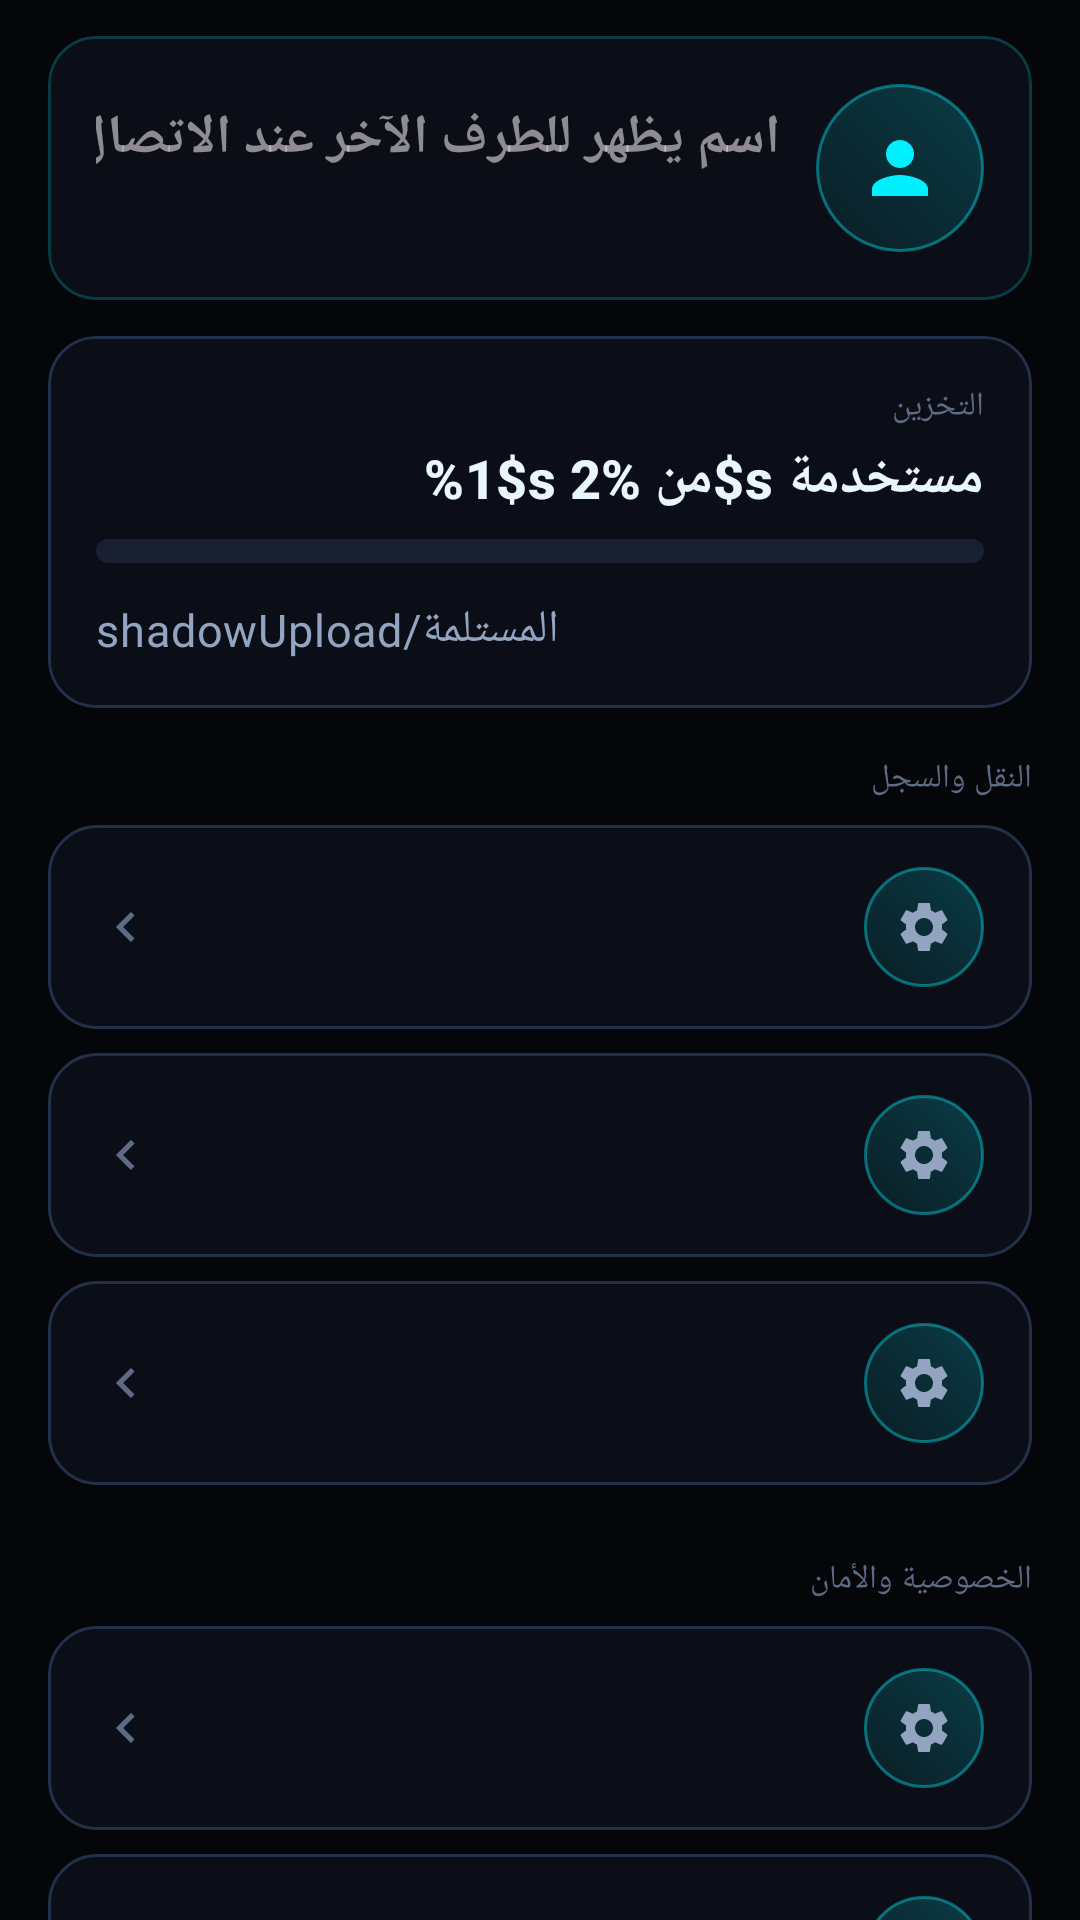

Write the Android layout XML for this screen, with the resource values it uses.
<!-- AndroidManifest.xml: application theme Theme.ShadowUpload -->
<!-- res/layout/fragment_me.xml -->
<?xml version="1.0" encoding="utf-8"?>
<androidx.core.widget.NestedScrollView xmlns:android="http://schemas.android.com/apk/res/android"
    xmlns:app="http://schemas.android.com/apk/res-auto"
    android:layout_width="match_parent"
    android:layout_height="match_parent"
    android:clipToPadding="false"
    android:layoutDirection="rtl"
    android:paddingBottom="@dimen/bottom_nav_inset">

    <LinearLayout
        android:layout_width="match_parent"
        android:layout_height="wrap_content"
        android:orientation="vertical"
        android:paddingStart="@dimen/space_l"
        android:paddingEnd="@dimen/space_l">

        
        <com.google.android.material.card.MaterialCardView
            android:layout_width="match_parent"
            android:layout_height="wrap_content"
            android:layout_marginTop="@dimen/space_m"
            app:cardBackgroundColor="@color/shadow_surface"
            app:cardCornerRadius="@dimen/radius_m"
            app:strokeColor="#3300F0FF"
            app:strokeWidth="1dp">

            <LinearLayout
                android:layout_width="match_parent"
                android:layout_height="wrap_content"
                android:gravity="center_vertical"
                android:orientation="horizontal"
                android:padding="@dimen/space_l">

                <FrameLayout
                    android:layout_width="56dp"
                    android:layout_height="56dp"
                    android:background="@drawable/bg_icon_circle">

                    <ImageView
                        android:layout_width="28dp"
                        android:layout_height="28dp"
                        android:layout_gravity="center"
                        android:contentDescription="@null"
                        android:src="@drawable/ic_me" />
                </FrameLayout>

                <LinearLayout
                    android:layout_width="0dp"
                    android:layout_height="wrap_content"
                    android:layout_marginStart="@dimen/space_m"
                    android:layout_weight="1"
                    android:orientation="vertical">

                    <EditText
                        android:id="@+id/etDeviceName"
                        android:layout_width="match_parent"
                        android:layout_height="wrap_content"
                        android:background="@null"
                        android:hint="@string/me_device_name_hint"
                        android:imeOptions="actionDone"
                        android:inputType="text"
                        android:maxLines="1"
                        android:textColor="@color/text_primary"
                        android:textSize="@dimen/text_title"
                        android:textStyle="bold" />

                    <TextView
                        android:id="@+id/tvDeviceId"
                        style="@style/Text.ShadowUpload.Mono"
                        android:layout_width="wrap_content"
                        android:layout_height="wrap_content"
                        android:layout_marginTop="2dp"
                        android:textColor="@color/text_tertiary" />
                </LinearLayout>
            </LinearLayout>
        </com.google.android.material.card.MaterialCardView>

        
        <com.google.android.material.card.MaterialCardView
            android:layout_width="match_parent"
            android:layout_height="wrap_content"
            android:layout_marginTop="@dimen/space_m"
            app:cardBackgroundColor="@color/shadow_surface"
            app:cardCornerRadius="@dimen/radius_m"
            app:strokeColor="@color/shadow_outline"
            app:strokeWidth="1dp">

            <LinearLayout
                android:layout_width="match_parent"
                android:layout_height="wrap_content"
                android:orientation="vertical"
                android:padding="@dimen/space_l">

                <TextView
                    style="@style/Text.ShadowUpload.Caption"
                    android:layout_width="wrap_content"
                    android:layout_height="wrap_content"
                    android:text="@string/me_section_storage" />

                <TextView
                    android:id="@+id/tvStorageSummary"
                    style="@style/Text.ShadowUpload.Title"
                    android:layout_width="wrap_content"
                    android:layout_height="wrap_content"
                    android:layout_marginTop="@dimen/space_xs"
                    android:text="@string/me_storage_summary" />

                <ProgressBar
                    android:id="@+id/pbStorage"
                    style="?android:attr/progressBarStyleHorizontal"
                    android:layout_width="match_parent"
                    android:layout_height="8dp"
                    android:layout_marginTop="@dimen/space_s"
                    android:max="100"
                    android:progress="0"
                    android:progressDrawable="@drawable/bg_progress_track" />

                <LinearLayout
                    android:layout_width="match_parent"
                    android:layout_height="wrap_content"
                    android:layout_marginTop="@dimen/space_m"
                    android:orientation="horizontal">

                    <TextView
                        android:id="@+id/tvStorageFree"
                        style="@style/Text.ShadowUpload.Body"
                        android:layout_width="0dp"
                        android:layout_height="wrap_content"
                        android:layout_weight="1" />

                    <TextView
                        android:id="@+id/tvReceivedFolder"
                        style="@style/Text.ShadowUpload.Body"
                        android:layout_width="wrap_content"
                        android:layout_height="wrap_content"
                        android:text="@string/me_default_folder" />
                </LinearLayout>
            </LinearLayout>
        </com.google.android.material.card.MaterialCardView>

        
        <TextView
            style="@style/Text.ShadowUpload.Caption"
            android:layout_width="wrap_content"
            android:layout_height="wrap_content"
            android:layout_marginTop="@dimen/space_l"
            android:layout_marginBottom="@dimen/space_s"
            android:text="@string/me_section_transfer" />

        <include
            android:id="@+id/rowHistory"
            layout="@layout/item_me_row" />

        <include
            android:id="@+id/rowCleanup"
            layout="@layout/item_me_row" />

        <include
            android:id="@+id/rowSettings"
            layout="@layout/item_me_row" />

        <TextView
            style="@style/Text.ShadowUpload.Caption"
            android:layout_width="wrap_content"
            android:layout_height="wrap_content"
            android:layout_marginTop="@dimen/space_l"
            android:layout_marginBottom="@dimen/space_s"
            android:text="@string/me_section_privacy" />

        <include
            android:id="@+id/rowSecurity"
            layout="@layout/item_me_row" />

        <include
            android:id="@+id/rowPermissions"
            layout="@layout/item_me_row" />

        
        <TextView
            style="@style/Text.ShadowUpload.Caption"
            android:layout_width="wrap_content"
            android:layout_height="wrap_content"
            android:layout_marginTop="@dimen/space_l"
            android:layout_marginBottom="@dimen/space_s"
            android:text="@string/me_section_about" />

        <com.google.android.material.card.MaterialCardView
            android:layout_width="match_parent"
            android:layout_height="wrap_content"
            android:layout_marginBottom="@dimen/space_xl"
            app:cardBackgroundColor="@color/shadow_surface"
            app:cardCornerRadius="@dimen/radius_m"
            app:strokeColor="@color/shadow_outline"
            app:strokeWidth="1dp">

            <LinearLayout
                android:layout_width="match_parent"
                android:layout_height="wrap_content"
                android:orientation="vertical"
                android:padding="@dimen/space_l">

                <TextView
                    android:id="@+id/tvVersion"
                    style="@style/Text.ShadowUpload.Mono"
                    android:layout_width="wrap_content"
                    android:layout_height="wrap_content"
                    android:text="@string/me_version_info" />

                <TextView
                    style="@style/Text.ShadowUpload.Body"
                    android:layout_width="match_parent"
                    android:layout_height="wrap_content"
                    android:layout_marginTop="@dimen/space_s"
                    android:text="@string/me_offline_note" />
            </LinearLayout>
        </com.google.android.material.card.MaterialCardView>
    </LinearLayout>
</androidx.core.widget.NestedScrollView>
<!-- res/layout/item_me_row.xml (included above) -->
<?xml version="1.0" encoding="utf-8"?>
<LinearLayout xmlns:android="http://schemas.android.com/apk/res/android"
    android:layout_width="match_parent"
    android:layout_height="wrap_content"
    android:layout_marginBottom="@dimen/space_s"
    android:background="@drawable/bg_hub_tile"
    android:clickable="true"
    android:focusable="true"
    android:gravity="center_vertical"
    android:minHeight="68dp"
    android:orientation="horizontal"
    android:paddingStart="@dimen/space_l"
    android:paddingTop="@dimen/space_m"
    android:paddingEnd="@dimen/space_l"
    android:paddingBottom="@dimen/space_m">

    <FrameLayout
        android:layout_width="40dp"
        android:layout_height="40dp"
        android:background="@drawable/bg_icon_circle">

        <ImageView
            android:id="@+id/ivRowIcon"
            android:layout_width="20dp"
            android:layout_height="20dp"
            android:layout_gravity="center"
            android:contentDescription="@null"
            android:src="@drawable/ic_settings" />
    </FrameLayout>

    <LinearLayout
        android:layout_width="0dp"
        android:layout_height="wrap_content"
        android:layout_marginStart="@dimen/space_m"
        android:layout_weight="1"
        android:orientation="vertical">

        <TextView
            android:id="@+id/tvRowTitle"
            style="@style/Text.ShadowUpload.Title"
            android:layout_width="wrap_content"
            android:layout_height="wrap_content"
            android:textSize="@dimen/text_body" />

        <TextView
            android:id="@+id/tvRowSubtitle"
            style="@style/Text.ShadowUpload.Caption"
            android:layout_width="wrap_content"
            android:layout_height="wrap_content"
            android:layout_marginTop="2dp" />
    </LinearLayout>

    <ImageView
        android:layout_width="20dp"
        android:layout_height="20dp"
        android:contentDescription="@null"
        android:src="@drawable/ic_arrow_forward" />
</LinearLayout>
<!-- resources referenced by this layout -->
<resources>
  <color name="shadow_outline">#23304A</color>
  <color name="shadow_surface">#0B0E16</color>
  <color name="text_primary">#EAF6FF</color>
  <color name="text_tertiary">#5D6B84</color>
  <dimen name="bottom_nav_inset">76dp</dimen>
  <dimen name="radius_m">16dp</dimen>
  <dimen name="space_l">16dp</dimen>
  <dimen name="space_m">12dp</dimen>
  <dimen name="space_s">8dp</dimen>
  <dimen name="space_xl">24dp</dimen>
  <dimen name="space_xs">4dp</dimen>
  <dimen name="text_body">15sp</dimen>
  <dimen name="text_title">18sp</dimen>
  <string name="me_default_folder">shadowUpload/المستلمة</string>
  <string name="me_device_name_hint">اسم يظهر للطرف الآخر عند الاتصال</string>
  <string name="me_offline_note">التطبيق يعمل على شبكتك المحلية فقط دون أي اتصال بالإنترنت.</string>
  <string name="me_section_about">عن التطبيق</string>
  <string name="me_section_privacy">الخصوصية والأمان</string>
  <string name="me_section_storage">التخزين</string>
  <string name="me_section_transfer">النقل والسجل</string>
  <string name="me_storage_summary">%1$s من %2$s مستخدمة</string>
  <string name="me_version_info">shadowUpload %1$s — يعمل من أندرويد 5.0 فما فوق</string>
  <style name="Text.ShadowUpload.Body" parent="TextAppearance.Material3.BodyMedium">
          <item name="android:textColor">@color/text_secondary</item>
          <item name="android:textSize">@dimen/text_body</item>
      </style>
  <style name="Text.ShadowUpload.Caption" parent="TextAppearance.Material3.LabelSmall">
          <item name="android:textColor">@color/text_tertiary</item>
          <item name="android:textSize">@dimen/text_caption</item>
      </style>
  <style name="Text.ShadowUpload.Mono" parent="TextAppearance.Material3.BodyMedium">
          <item name="android:fontFamily">monospace</item>
          <item name="android:textColor">@color/neon_cyan</item>
          <item name="android:textSize">@dimen/text_small</item>
      </style>
  <style name="Text.ShadowUpload.Title" parent="TextAppearance.Material3.TitleMedium">
          <item name="android:textColor">@color/text_primary</item>
          <item name="android:textSize">@dimen/text_title</item>
          <item name="android:textStyle">bold</item>
      </style>
  <color name="ripple_cyan">#3300F0FF</color>
  <color name="shadow_surface_elevated">#182032</color>
  <dimen name="radius_pill">100dp</dimen>
  <color name="neon_magenta">#FF2E9A</color>
  <color name="neon_cyan">#00F0FF</color>
  <color name="text_secondary">#93A4C0</color>
  <dimen name="text_caption">11sp</dimen>
  <dimen name="text_small">13sp</dimen>
  <color name="shadow_black">#05060A</color>
  <color name="shadow_surface_high">#121724</color>
  <color name="neon_violet">#8B5CF6</color>
  <color name="neon_red">#FF3B5C</color>
  <style name="Theme.ShadowUpload.Dialog" parent="ThemeOverlay.Material3.MaterialAlertDialog">
          <item name="colorSurface">@color/shadow_surface_high</item>
          <item name="colorOnSurface">@color/text_primary</item>
          <item name="colorPrimary">@color/neon_cyan</item>
      </style>
  <style name="Theme.ShadowUpload.BottomSheet" parent="ThemeOverlay.Material3.BottomSheetDialog">
          <item name="bottomSheetStyle">@style/Widget.ShadowUpload.BottomSheet</item>
          <item name="android:navigationBarColor">@color/shadow_surface</item>
      </style>
  <style name="Widget.ShadowUpload.BottomSheet" parent="Widget.Material3.BottomSheet.Modal">
          <item name="backgroundTint">@color/shadow_surface</item>
          <item name="shapeAppearance">@style/Shape.ShadowUpload.Sheet</item>
      </style>
  <dimen name="card_elevation">0dp</dimen>
  <dimen name="stroke_hairline">1dp</dimen>
  <dimen name="radius_l">24dp</dimen>
</resources>
